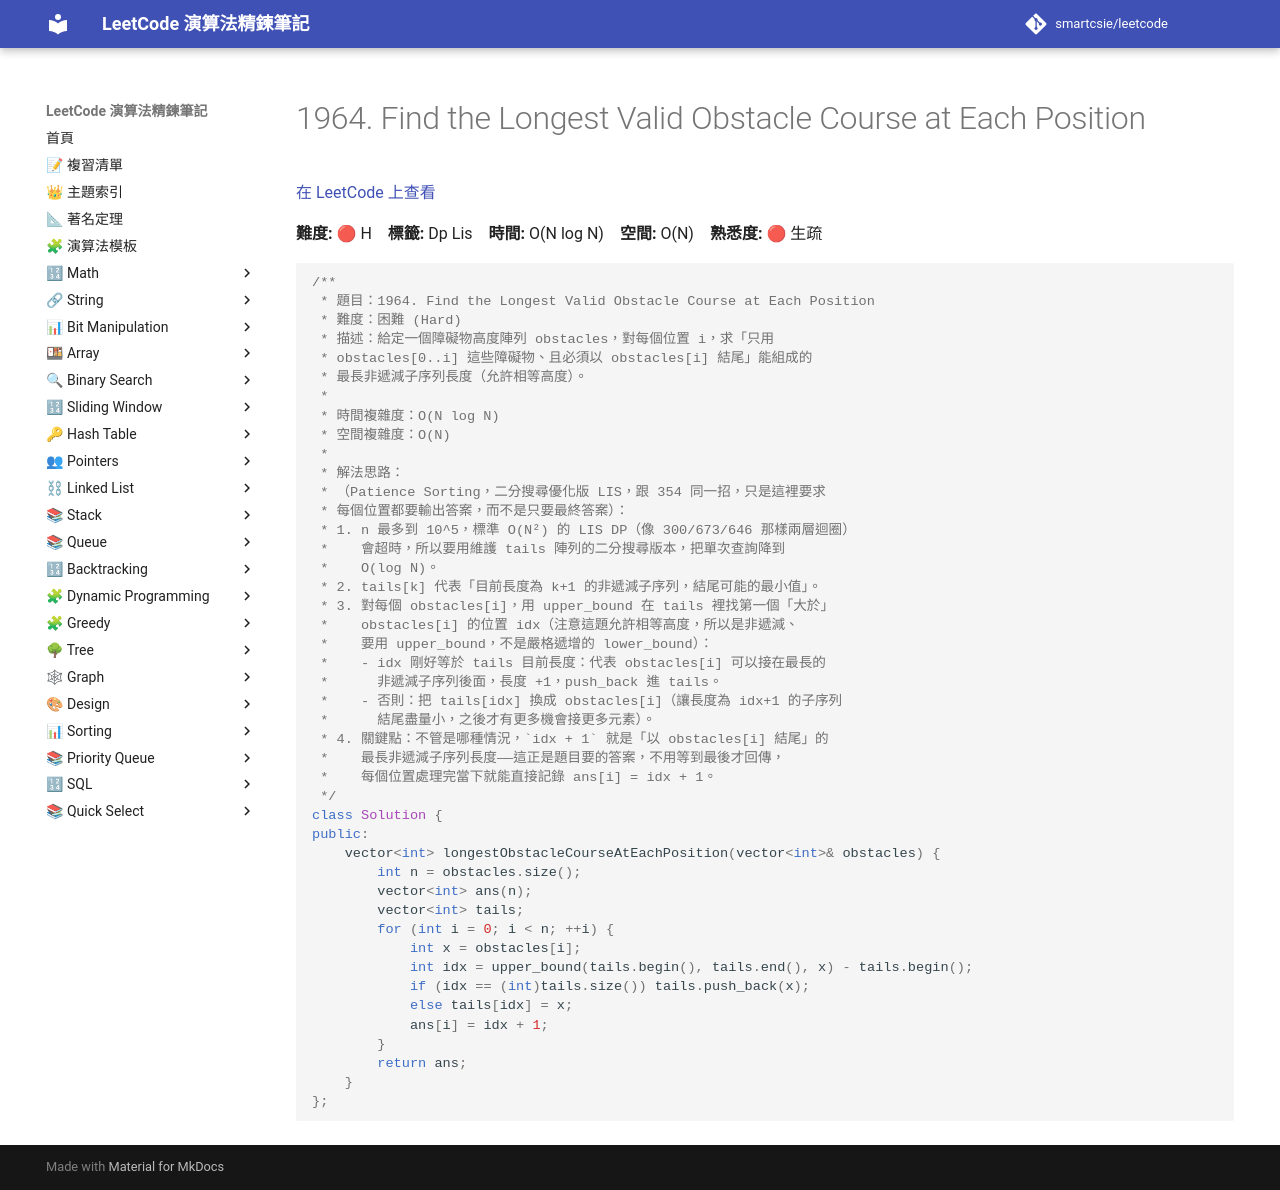

repository: smartcsie/leetcode · page: problems/1964/index.html · generator: mkdocs

# 1964. Find the Longest Valid Obstacle Course at Each Position

[在 LeetCode 上查看](https://leetcode.com/problems/find-the-longest-valid-obstacle-course-at-each-position/)

**難度:** 🔴 H　**標籤:** Dp Lis　**時間:** O(N log N)　**空間:** O(N)　**熟悉度:** 🔴 生疏

```cpp
/**
 * 題目：1964. Find the Longest Valid Obstacle Course at Each Position
 * 難度：困難 (Hard)
 * 描述：給定一個障礙物高度陣列 obstacles，對每個位置 i，求「只用
 * obstacles[0..i] 這些障礙物、且必須以 obstacles[i] 結尾」能組成的
 * 最長非遞減子序列長度（允許相等高度）。
 *
 * 時間複雜度：O(N log N)
 * 空間複雜度：O(N)
 *
 * 解法思路：
 * （Patience Sorting，二分搜尋優化版 LIS，跟 354 同一招，只是這裡要求
 * 每個位置都要輸出答案，而不是只要最終答案）：
 * 1. n 最多到 10^5，標準 O(N²) 的 LIS DP（像 300/673/646 那樣兩層迴圈）
 *    會超時，所以要用維護 tails 陣列的二分搜尋版本，把單次查詢降到
 *    O(log N)。
 * 2. tails[k] 代表「目前長度為 k+1 的非遞減子序列，結尾可能的最小值」。
 * 3. 對每個 obstacles[i]，用 upper_bound 在 tails 裡找第一個「大於」
 *    obstacles[i] 的位置 idx（注意這題允許相等高度，所以是非遞減、
 *    要用 upper_bound，不是嚴格遞增的 lower_bound）：
 *    - idx 剛好等於 tails 目前長度：代表 obstacles[i] 可以接在最長的
 *      非遞減子序列後面，長度 +1，push_back 進 tails。
 *    - 否則：把 tails[idx] 換成 obstacles[i]（讓長度為 idx+1 的子序列
 *      結尾盡量小，之後才有更多機會接更多元素）。
 * 4. 關鍵點：不管是哪種情況，`idx + 1` 就是「以 obstacles[i] 結尾」的
 *    最長非遞減子序列長度——這正是題目要的答案，不用等到最後才回傳，
 *    每個位置處理完當下就能直接記錄 ans[i] = idx + 1。
 */
class Solution {
public:
    vector<int> longestObstacleCourseAtEachPosition(vector<int>& obstacles) {
        int n = obstacles.size();
        vector<int> ans(n);
        vector<int> tails;
        for (int i = 0; i < n; ++i) {
            int x = obstacles[i];
            int idx = upper_bound(tails.begin(), tails.end(), x) - tails.begin();
            if (idx == (int)tails.size()) tails.push_back(x);
            else tails[idx] = x;
            ans[i] = idx + 1;
        }
        return ans;
    }
};
```
